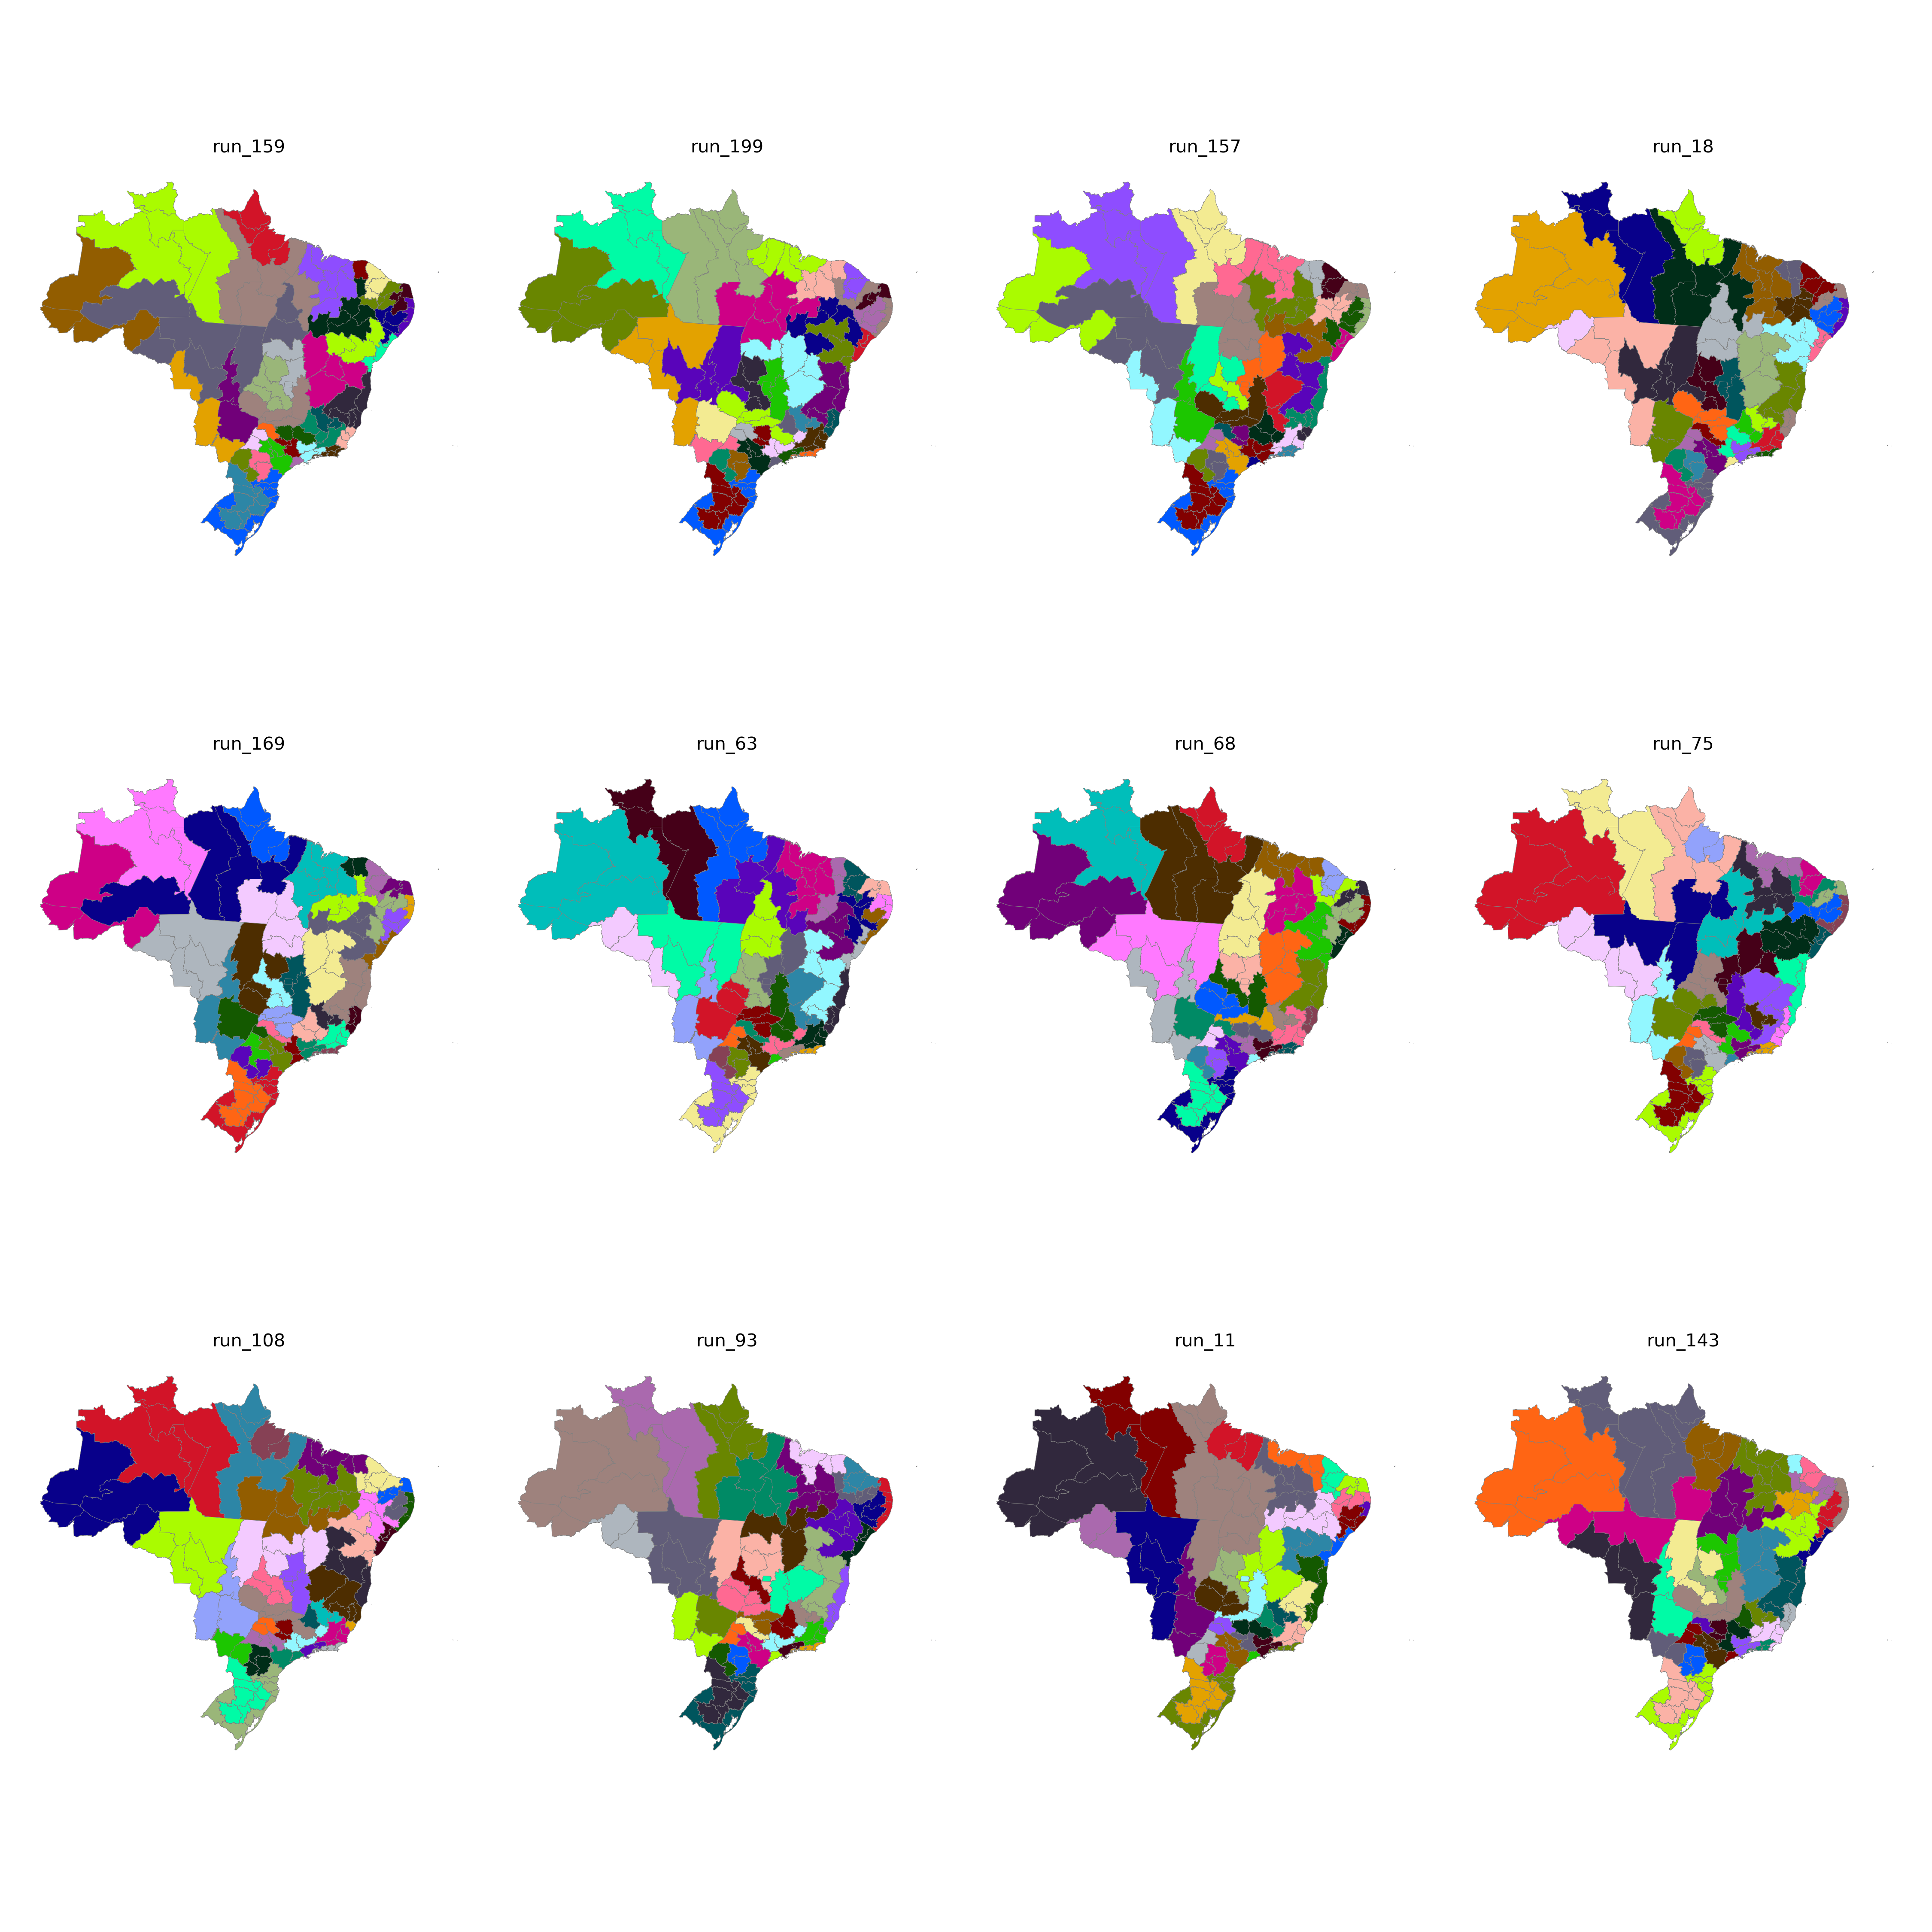

The table this chart was drawn from, first rows:
CD_RGINT, cluster
1101, 5
1102, 3
1201, 5
1202, 5
1301, 6
1302, 5
1303, 5
1304, 6
1401, 6
1402, 6
1501, 9
1502, 11
1503, 9
1504, 8
1505, 6
1506, 9
1507, 9
1601, 9
1602, 9
1701, 8
1702, 8
1703, 8
2101, 10
2102, 11
2103, 10
2104, 11
2105, 11
2201, 11
2202, 10
2203, 11
2204, 18
2205, 8
2206, 11
2301, 13
2302, 13
2303, 13
2304, 14
2305, 14
2306, 10
2401, 12
2402, 12
2403, 14
2501, 15
2502, 17
2503, 12
2504, 14
2601, 15
2602, 17
2603, 17
2604, 18
2701, 15
2702, 15
2801, 16
2802, 16
2901, 16
2902, 16
2903, 24
2904, 24
2905, 22
2906, 22
... 73 more rows
